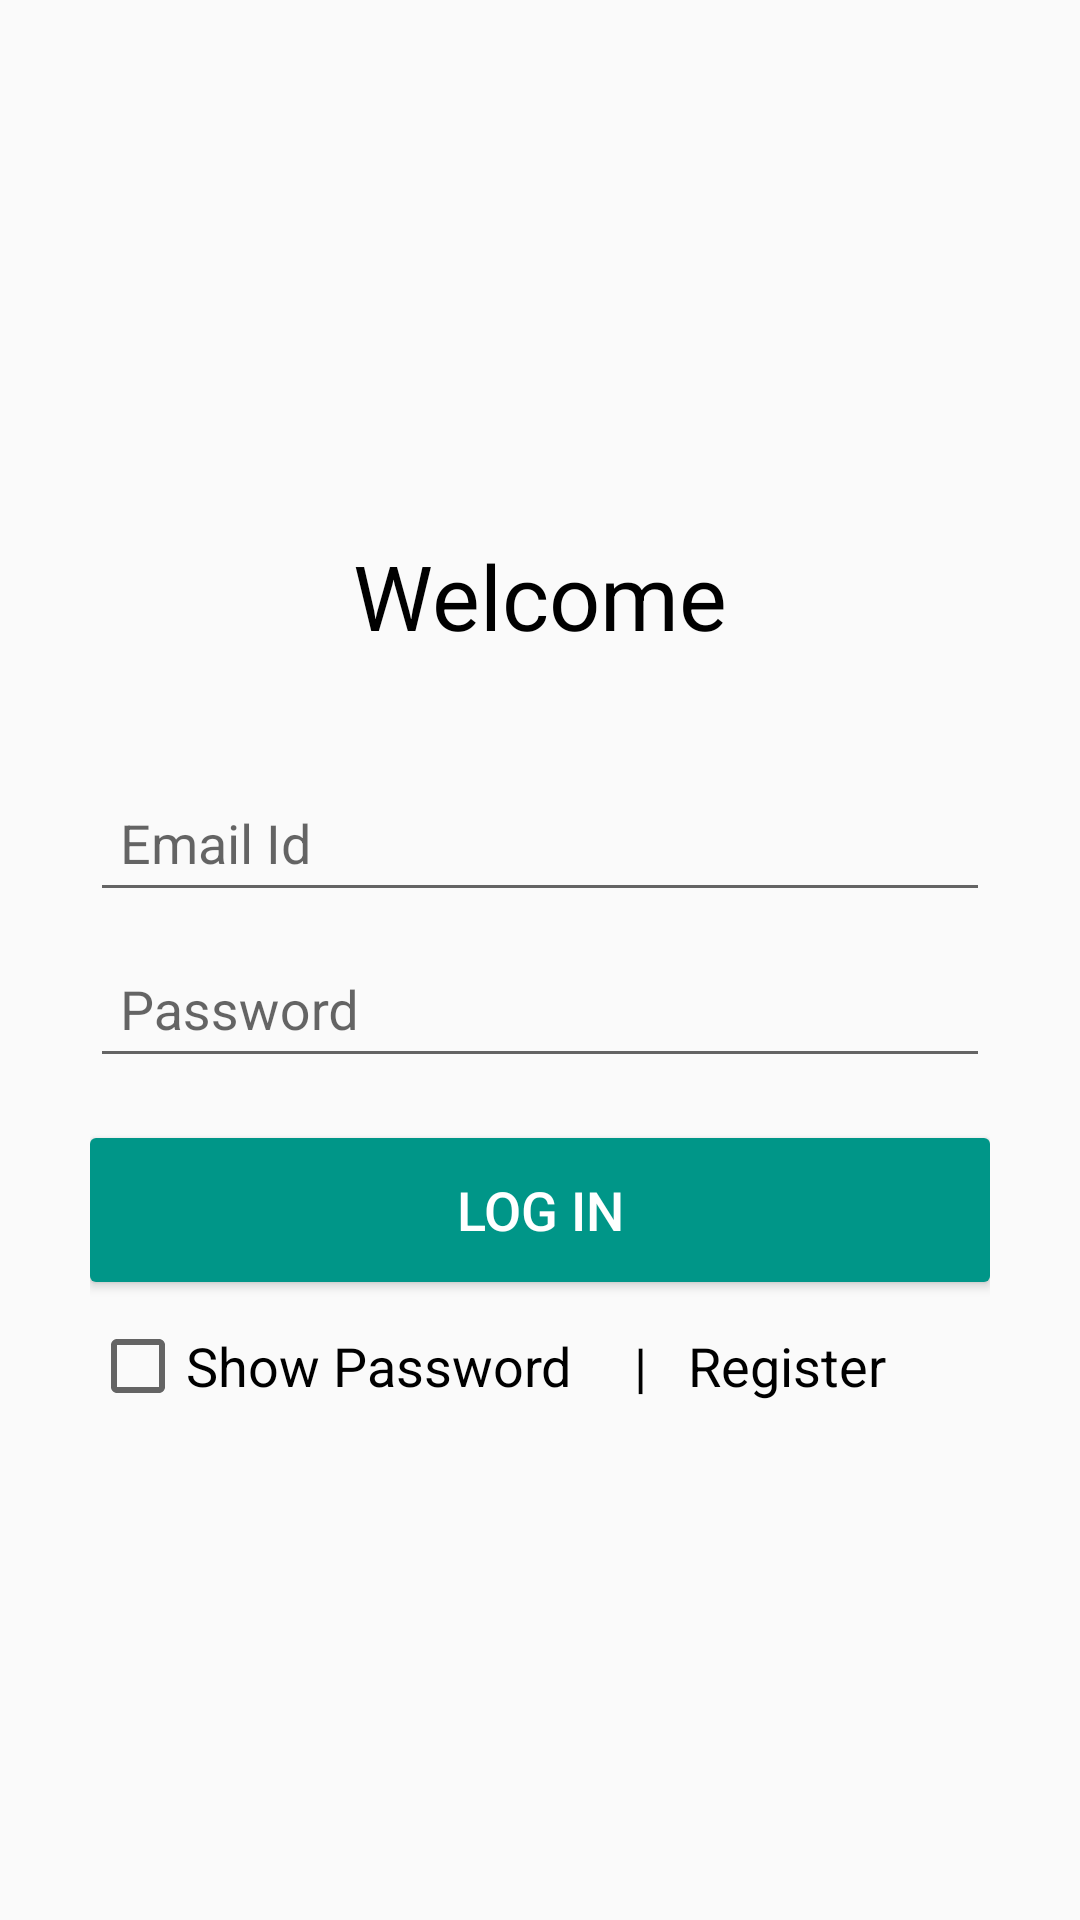

Android layout source for this screen:
<!-- AndroidManifest.xml: application theme AppTheme -->
<!-- res/layout/activity_login.xml -->
<?xml version="1.0" encoding="utf-8"?>
<RelativeLayout xmlns:android="http://schemas.android.com/apk/res/android"
    xmlns:tools="http://schemas.android.com/tools"
    android:layout_width="match_parent"
    android:layout_height="match_parent"
    android:fitsSystemWindows="true"
    tools:context="com.techeducation.groupmanager.LoginActivity">

    <ScrollView
        android:layout_width="match_parent"
        android:layout_height="match_parent"
        android:layout_below="@+id/toolbar">

        <LinearLayout
            android:layout_height="match_parent"
            android:layout_width="match_parent"
            android:orientation="vertical"
            android:layout_below="@+id/toolbar"
            android:focusable="true"
            android:focusableInTouchMode="true"
            android:paddingLeft="30dp"
            android:paddingRight="30dp"
            android:layout_gravity="center_vertical">

            <TextView
                android:layout_width="wrap_content"
                android:layout_height="wrap_content"
                android:text="Welcome"
                android:textSize="30sp"
                android:padding="10dp"
                android:textColor="#000"
                android:layout_marginBottom="20dp"
                android:layout_gravity="center_horizontal"/>

            <android.support.design.widget.TextInputLayout
                android:layout_width="match_parent"
                android:layout_height="wrap_content">
                <android.support.design.widget.TextInputEditText
                    android:layout_width="match_parent"
                    android:layout_height="wrap_content"
                    android:padding="10dp"
                    android:inputType="textEmailAddress"
                    android:hint="Email Id"
                    android:id="@+id/emailid"
                    android:textSize="18sp"
                    android:maxLines="1"/>
            </android.support.design.widget.TextInputLayout>

            <android.support.design.widget.TextInputLayout
                android:layout_width="match_parent"
                android:layout_height="wrap_content">
                <android.support.design.widget.TextInputEditText
                    android:layout_width="match_parent"
                    android:layout_height="wrap_content"
                    android:padding="10dp"
                    android:hint="Password"
                    android:id="@+id/password"
                    android:inputType="textPassword"
                    android:textSize="18sp"
                    android:maxLines="1"
                    android:layout_marginTop="30dp"/>
            </android.support.design.widget.TextInputLayout>

            <android.support.v7.widget.CardView
                android:layout_width="match_parent"
                android:layout_height="wrap_content"
                android:layout_marginTop="20dp">
                <Button
                    android:layout_width="match_parent"
                    android:layout_height="wrap_content"
                    android:layout_gravity="center_horizontal"
                    android:text="Log In"
                    android:textSize="18sp"
                    android:textColor="@color/white"
                    android:background="@color/colorPrimary"
                    android:id="@+id/login"
                    android:clickable="true"
                    android:foreground="?android:attr/selectableItemBackground"
                    />
            </android.support.v7.widget.CardView>

            <LinearLayout
                android:layout_width="match_parent"
                android:layout_height="wrap_content"
                android:layout_marginTop="12dp"
                android:orientation="horizontal"
                android:weightSum="1">

                <CheckBox
                    android:id="@+id/chkboxShwPass"
                    android:layout_width="wrap_content"
                    android:layout_height="wrap_content"
                    android:layout_weight="0.3"
                    android:textColor="#000"
                    android:text="Show Password"
                    android:textSize="18sp" />

                <TextView
                    android:layout_width="wrap_content"
                    android:layout_height="wrap_content"
                    android:layout_weight="0.2"
                    android:textColor="#000"
                    android:text="|"
                    android:textSize="18sp" />

                <TextView
                    android:id="@+id/register"
                    android:layout_width="wrap_content"
                    android:layout_height="wrap_content"
                    android:layout_weight="0.5"
                    android:textColor="#000"
                    android:text="Register"
                    android:textSize="18sp" />
            </LinearLayout>
        </LinearLayout>
    </ScrollView>
</RelativeLayout>
<!-- resources referenced by this layout -->
<resources>
  <color name="colorPrimary">#009688</color>
  <color name="white">#fff</color>
  <style name="AppTheme" parent="Theme.AppCompat.Light.NoActionBar">
          
          <item name="colorPrimary">@color/colorPrimary</item>
          <item name="colorPrimaryDark">@color/colorPrimaryDark</item>
          <item name="colorAccent">@color/colorAccent</item>
      </style>
  <color name="colorPrimaryDark">#00796B</color>
  <color name="colorAccent">#4DB6AC</color>
</resources>
